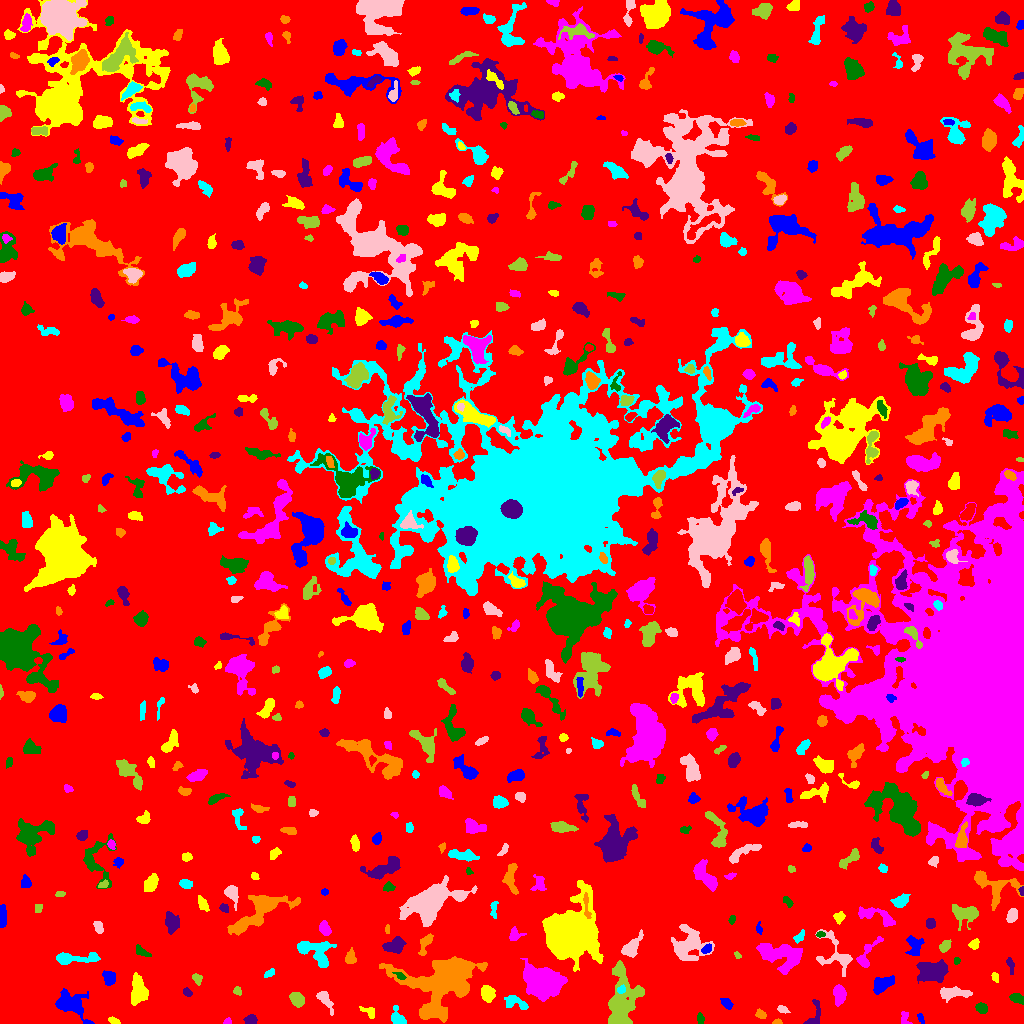

Data behind this chart, as committed beside it:
ID, X, Y, A, B, theta, total_flux, mu_max, mu_median, mu_mean, R_fwhm, R_e, R10, R90, x_start, x_end, y_start, y_end, area, greylevel
0, 505.7, 531.7, 301.2, 287.9, -1.543, 1648660, 12.0, 2.0, 2.144, 100.4, 233.4, 89.26, 372.1, 0, 1023, 0, 1023, 768955, 2.144
1, 920.8, 5.595, 2.66, 1.343, -1.176, 74.0, 3.0, 1.0, 1.233, 2.523, 2.257, 0.7979, 3.7, 917, 924, 0, 10, 60, 6.233
2, 113.8, 3.112, 2.974, 1.438, -0.3417, 107.0, 3.0, 2.0, 1.507, 3.385, 2.706, 0.9772, 4.107, 108, 120, 0, 7, 71, 6.507
3, 227.2, 1.613, 1.58, 1.346, 0.6912, 150.0, 9.0, 2.0, 3.191, 2.185, 1.693, 0.5642, 2.821, 223, 231, 0, 6, 47, 8.191
4, 700.1, 4.91, 2.687, 1.482, -1.481, 155.0, 5.0, 2.0, 2.095, 3.038, 2.585, 0.9772, 3.949, 697, 704, 0, 11, 74, 7.095
5, 251.1, 3.816, 2.984, 2.171, 0.07868, 364.0, 7.0, 3.0, 3.279, 4.029, 3.192, 1.262, 4.983, 243, 257, 0, 9, 111, 10.28
6, 777.2, 1.35, 2.148, 1.221, 0.05663, 143.0, 7.0, 3.0, 3.109, 2.394, 1.954, 0.7979, 3.141, 772, 782, 0, 5, 46, 8.109
7, 398.1, 4.385, 4.082, 2.728, -0.9359, 585.0, 9.0, 3.0, 3.25, 4.442, 3.656, 1.493, 5.836, 391, 406, 0, 18, 180, 8.25
8, 782.5, 14.09, 2.976, 1.586, -0.3698, 117.0, 3.0, 1.0, 1.519, 3.432, 2.764, 0.9772, 4.297, 777, 790, 10, 18, 77, 6.519
9, 621.9, 23.26, 16.55, 7.299, 1.492, 4900, 11.0, 4.0, 4.287, 9.901, 10.46, 3.909, 16.47, 608, 644, 0, 63, 1143, 8.287
10, 870.1, 5.307, 3.872, 2.522, 0.2903, 332.0, 6.0, 2.0, 2.024, 4.146, 3.656, 1.382, 6.129, 860, 877, 0, 11, 164, 7.024
11, 70.32, 18.82, 9.918, 5.546, -0.6155, 1822, 10.0, 3.0, 3.225, 5.971, 6.979, 2.523, 11.62, 55, 94, 0, 35, 565, 7.225
12, 369.5, 11.47, 3.858, 2.317, -0.5926, 184.0, 3.0, 1.0, 1.6, 4.068, 3.09, 1.382, 5.078, 359, 374, 5, 17, 115, 6.6
13, 904.9, 5.604, 3.894, 2.126, -1.301, 134.0, 4.0, 1.0, 1.367, 3.523, 2.985, 1.128, 4.754, 901, 912, 0, 12, 98, 6.367
14, 981.2, 15.45, 2.868, 2.298, -0.3537, 556.0, 10.0, 5.0, 4.752, 4.334, 3.338, 1.262, 5.202, 975, 987, 10, 21, 117, 8.752
15, 813.8, 8.589, 8.883, 3.321, 1.28, 224.0, 3.0, 1.0, 1.217, 4.146, 3.7, 1.493, 6.257, 803, 820, 0, 24, 184, 6.217
16, 761.3, 8.891, 2.578, 1.83, -0.5102, 202.0, 7.0, 2.0, 2.322, 2.326, 2.646, 0.9772, 4.406, 755, 766, 5, 15, 87, 7.322
17, 515.7, 20.78, 6.732, 3.043, -0.3183, 432.0, 5.0, 2.0, 1.991, 4.297, 4.406, 1.596, 7.291, 504, 528, 14, 28, 217, 6.991
18, 324.4, 24.7, 5.09, 2.259, -0.9379, 426.0, 7.0, 2.0, 2.185, 3.785, 3.742, 1.382, 6.103, 316, 333, 8, 32, 195, 7.185
19, 297, 24.28, 3.827, 2.84, -0.7851, 796.0, 9.0, 4.0, 4.234, 5.262, 4.297, 1.693, 6.604, 289, 304, 16, 31, 188, 9.234
20, 256.1, 22.38, 9.476, 5.406, 0.4721, 2574, 12.0, 3.0, 4.172, 7.356, 6.864, 2.585, 11.93, 232, 274, 0, 35, 617, 8.172
21, 726.6, 19.9, 2.999, 1.85, -0.7752, 293.0, 6.0, 2.0, 2.688, 3.989, 2.932, 1.128, 4.754, 720, 733, 14, 25, 109, 7.688
22, 487.4, 29.95, 3.689, 3.031, -1.292, 663.0, 7.0, 3.0, 3.218, 5.557, 4.37, 1.784, 6.676, 481, 495, 21, 38, 206, 8.218
23, 543.5, 41.01, 9.122, 6.789, -0.2309, 11041, 30.0, 8.0, 9.823, 8.813, 9.288, 3.568, 15.87, 520, 567, 22, 65, 1124, 12.82
24, 1017, 25.36, 3.664, 2.078, -0.4562, 262.0, 4.0, 2.0, 2.047, 4.983, 3.432, 1.382, 5.352, 1009, 1023, 19, 30, 128, 7.047
25, 187.5, 30.85, 2.37, 1.645, -0.688, 154.0, 5.0, 2.0, 2.169, 2.932, 2.459, 0.9772, 3.949, 183, 192, 27, 36, 71, 7.169
26, 425.6, 38.86, 2.043, 1.759, -1.293, 218.0, 7.0, 3.0, 3.633, 2.985, 2.394, 0.9772, 3.868, 422, 429, 35, 43, 60, 13.63
27, 621.2, 33.89, 2.116, 1.789, 0.7713, 273.0, 8.0, 4.0, 4.2, 3.241, 2.459, 0.9772, 3.868, 617, 625, 30, 39, 65, 14.2
28, 952.6, 30.46, 7.878, 2.575, 0.009091, 692.0, 5.0, 2.0, 2.362, 6.433, 5.171, 2.034, 8.137, 940, 972, 21, 37, 293, 7.362
29, 237.2, 32.25, 2.17, 1.805, -0.7926, 145.0, 5.0, 2.0, 2.197, 2.764, 2.459, 0.9772, 3.949, 233, 241, 28, 37, 66, 8.197
30, 750.3, 35.47, 3.193, 2.022, 0.3078, 226.0, 4.0, 2.0, 2.055, 4.72, 3.192, 1.262, 4.951, 744, 758, 30, 40, 110, 7.055
31, 109.1, 45.66, 3.42, 2.955, -1.288, 624.0, 8.0, 4.0, 3.714, 5.232, 4.029, 1.596, 6.257, 102, 115, 38, 53, 168, 7.714
32, 138.5, 32.1, 7.164, 4.199, -1.527, 1683, 10.0, 4.0, 4.218, 7.269, 6.507, 2.523, 9.853, 131, 148, 18, 51, 399, 8.218
33, 839.5, 28.75, 4.413, 2.683, -1.531, 832.0, 9.0, 3.0, 3.748, 5.14, 4.334, 1.784, 6.887, 833, 846, 17, 39, 222, 8.748
34, 400.3, 47.45, 2.843, 1.523, -0.5343, 143.0, 6.0, 2.0, 2.103, 2.523, 2.394, 0.7979, 4.068, 392, 406, 44, 51, 68, 11.1
35, 932.9, 53.33, 7.48, 4.547, -0.01134, 1702, 8.0, 2.0, 3.056, 7.674, 6.482, 2.646, 10.79, 916, 948, 40, 64, 557, 8.056
36, 446.3, 45.53, 15.95, 11.74, 0.5171, 24225, 66.0, 5.0, 9.804, 7.485, 10.2, 3.523, 22.11, 379, 487, 1, 67, 2471, 13.8
37, 269.2, 50.09, 2.549, 1.529, 0.6765, 123.0, 5.0, 1.0, 1.618, 2.394, 2.257, 0.7979, 3.989, 264, 274, 46, 55, 76, 6.618
38, 837, 69.23, 11.82, 6.82, -0.955, 1514, 10.0, 2.0, 3.214, 5.412, 6.129, 2.185, 10.63, 815, 852, 47, 94, 471, 7.214
39, 197.1, 44.32, 2.833, 1.972, -1.116, 178.0, 4.0, 2.0, 1.935, 4.146, 2.764, 1.128, 4.334, 192, 202, 38, 50, 92, 6.935
40, 664.2, 43.81, 3.763, 2.153, -0.1788, 461.0, 6.0, 4.0, 3.574, 5.47, 3.742, 1.493, 5.585, 657, 671, 39, 49, 129, 7.574
41, 881.5, 38.87, 5.126, 3.112, 0.5383, 1101, 10.0, 4.0, 3.96, 5.89, 4.853, 1.871, 7.797, 873, 894, 29, 48, 278, 8.96
42, 994.7, 46.58, 2.28, 1.609, -1.224, 107.0, 3.0, 2.0, 1.646, 3.338, 2.459, 0.9772, 3.827, 991, 998, 41, 51, 65, 6.646
43, 783.4, 67.66, 11.71, 6.428, -0.2477, 3188, 11.0, 4.0, 4.072, 7.225, 8.575, 3.09, 13.68, 756, 802, 49, 80, 783, 8.072
44, 956.9, 62.59, 1.581, 1.416, -1.333, 70.0, 4.0, 1.0, 1.522, 2.646, 1.871, 0.5642, 2.985, 954, 960, 59, 66, 46, 7.522
45, 1010, 59.62, 3.752, 1.526, -1.294, 114.0, 3.0, 1.0, 1.2, 3.141, 2.585, 0.9772, 4.297, 1006, 1014, 49, 66, 95, 6.2
46, 350.6, 66.01, 3.489, 2.499, -1.497, 394.0, 7.0, 3.0, 2.94, 3.7, 3.613, 1.382, 5.67, 345, 356, 60, 76, 134, 6.94
47, 72.57, 65.08, 12.49, 2.527, 0.03973, 750.0, 7.0, 2.0, 2.155, 4.687, 5.202, 2.034, 8.704, 56, 100, 59, 71, 348, 7.155
48, 631.5, 76.74, 6.605, 3.061, 0.8879, 870.0, 7.0, 3.0, 3.141, 5.698, 5.015, 1.954, 8.098, 621, 643, 66, 94, 277, 7.141
49, 736.8, 68.68, 1.828, 1.215, -0.9185, 73.0, 4.0, 2.0, 1.659, 2.706, 1.784, 0.5642, 2.932, 734, 741, 65, 72, 44, 8.659
50, 164.6, 75.56, 2.156, 1.519, 1.401, 107.0, 4.0, 2.0, 1.911, 3.29, 2.257, 0.7979, 3.568, 162, 167, 70, 82, 56, 6.911
51, 706.9, 74.6, 2.64, 1.751, 0.6889, 234.0, 6.0, 3.0, 2.753, 3.827, 2.706, 0.9772, 4.297, 701, 711, 70, 80, 85, 10.75
52, 569.6, 90.08, 11.43, 10.7, 0.6925, 38362, 66.0, 7.0, 14.13, 10.98, 11.75, 4.514, 21.96, 542, 603, 52, 143, 2714, 18.13
53, 866.3, 68.83, 8.721, 3.43, 1.117, 374.0, 5.0, 1.0, 1.478, 4.029, 4.029, 1.493, 6.77, 856, 883, 56, 87, 253, 7.478
54, 141.5, 71.81, 4.401, 1.898, -0.6029, 192.0, 4.0, 2.0, 1.655, 4.583, 3.478, 1.262, 5.262, 136, 151, 67, 79, 116, 6.655
55, 394.5, 77.98, 5.153, 3.33, 0.334, 1119, 9.0, 4.0, 4.223, 6.283, 5.202, 2.034, 7.919, 382, 406, 70, 87, 265, 8.223
56, 425.5, 80.03, 6.153, 2.345, 1.128, 557.0, 6.0, 3.0, 3.183, 5.863, 4.146, 1.693, 6.433, 418, 433, 68, 90, 175, 8.183
57, 315.2, 71.98, 10.19, 5.857, -0.5489, 1425, 8.0, 2.0, 2.746, 7.378, 6.58, 2.523, 10.43, 297, 336, 56, 82, 519, 7.746
58, 688.3, 77.9, 8.606, 7.851, 0.6568, 2888, 11.0, 3.0, 3.877, 7.777, 8.078, 3.038, 13.22, 671, 714, 63, 99, 745, 7.877
59, 944.8, 77.54, 3.232, 2.111, 0.8744, 391.0, 7.0, 3.0, 3.286, 4.222, 3.338, 1.382, 5.202, 939, 951, 71, 84, 119, 8.286
... 636 more rows
